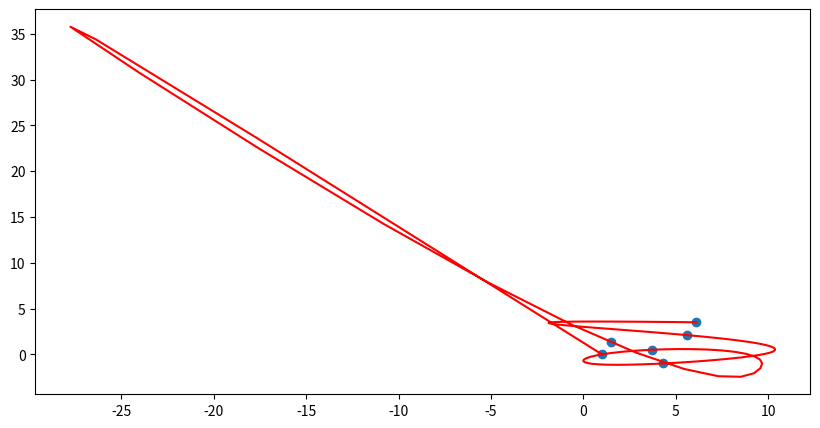

Write the Python code that produced this figure.
import numpy as np
import matplotlib.pyplot as plt
from mpl_toolkits.mplot3d import Axes3D
import math


class BS_curve(object):

    def __init__(self, n, p, cp=None, knots=None):
        self.n = n  # n+1 control points >>> p0,p1,,,pn
        self.p = p
        if cp:
            self.cp = cp
            self.u = knots
            self.m = knots.shape[0] - 1  # m+1 knots >>> u0,u1,,,nm
        else:
            self.cp = None
            self.u = None
            self.m = None

        self.paras = None

    def check(self):
        if self.m == self.n + self.p + 1:
            return 1
        else:
            return 0

    def coeffs(self, uq):
        # n+1 control points >>> p0,p1,,,pn
        # m+1 knots >>> u0,u1,,,nm
        # algorithm is from https://pages.mtu.edu/~shene/COURSES/cs3621/NOTES/spline/B-spline/bspline-curve-coef.html

        # N[] holds all intermediate and the final results
        # in fact N is longer than control points,this is just to hold the intermediate value
        # at last, we juest extract a part of N,that is N[0:n+1]
        N = np.zeros(self.m + 1, dtype=np.float64)

        # rule out special cases Important Properties of clamped B-spline curve
        if uq == self.u[0]:
            N[0] = 1.0
            return N[0:self.n + 1]
        elif uq == self.u[self.m]:
            N[self.n] = 1.0
            return N[0:self.n + 1]

        # now u is between u0 and um
        # first find k uq in span [uk,uk+1)
        check = uq - self.u
        ind = check >= 0
        k = np.max(np.nonzero(ind))
        # sk >>> multiplicity of u[k]
        sk = np.sum(self.u == self.u[k])

        N[k] = 1.0  # degree 0
        # degree d goes from 1 to p
        for d in range(1, self.p + 1):
            r_max = self.m - d - 1  # the maximum subscript value of N in degree d,the minimum is 0
            if k - d >= 0:
                if self.u[k + 1] - self.u[k - d + 1]:
                    N[k - d] = (self.u[k + 1] - uq) / (self.u[k + 1] - self.u[k - d + 1]) * N[
                        k - d + 1]  # right (south-west corner) term only
                else:
                    N[k - d] = (self.u[k + 1] - uq) / 1 * N[k - d + 1]  # right (south-west corner) term only

            for i in range(k - d + 1, (k - 1) + 1):
                if i >= 0 and i <= r_max:
                    Denominator1 = self.u[i + d] - self.u[i]
                    Denominator2 = self.u[i + d + 1] - self.u[i + 1]
                    # 0/0=0
                    if Denominator1 == 0:
                        Denominator1 = 1
                    if Denominator2 == 0:
                        Denominator2 = 1

                    N[i] = (uq - self.u[i]) / (Denominator1) * N[i] + (self.u[i + d + 1] - uq) / (Denominator2) * N[
                        i + 1]

            if k <= r_max:
                if self.u[k + d] - self.u[k]:
                    N[k] = (uq - self.u[k]) / (self.u[k + d] - self.u[k]) * N[k]
                else:
                    N[k] = (uq - self.u[k]) / 1 * N[k]

        return N[0:self.n + 1]

    def De_Boor(self, uq):
        # Input: a value u
        # Output: the point on the curve, C(u)

        # first find k uq in span [uk,uk+1)
        check = uq - self.u
        ind = check >= 0
        k = np.max(np.nonzero(ind))

        # inserting uq h times
        if uq in self.u:
            # sk >>> multiplicity of u[k]
            sk = np.sum(self.u == self.u[k])
            h = self.p - sk
        else:
            sk = 0
            h = self.p

        # rule out special cases
        if h == -1:
            if k == self.p:
                return np.array(self.cp[0])
            elif k == self.m:
                return np.array(self.cp[-1])

        # initial values of P(affected control points) >>> Pk-s,0 Pk-s-1,0 ... Pk-p+1,0
        P = self.cp[k - self.p:k - sk + 1]
        P = P.copy()
        dis = k - self.p  # the index distance between storage loaction and varibale i
        # 1-h

        for r in range(1, h + 1):
            # k-p >> k-sk
            temp = []  # uesd for Storing variables of the current stage
            for i in range(k - self.p + r, k - sk + 1):
                a_ir = (uq - self.u[i]) / (self.u[i + self.p - r + 1] - self.u[i])
                temp.append((1 - a_ir) * P[i - dis - 1] + a_ir * P[i - dis])
            P[k - self.p + r - dis:k - sk + 1 - dis] = np.array(temp)
        # the last value is what we want
        return P[-1]

    def bs(self, us):
        y = []
        for x in us:
            y.append(self.De_Boor(x))
        y = np.array(y)
        return y

    def estimate_parameters(self, data_points, method="centripetal"):
        pts = data_points.copy()
        N = pts.shape[0]
        w = pts.shape[1]
        Li = []
        for i in range(1, N):
            Li.append(np.sum([pts[i, j] ** 2 for j in range(w)]) ** 0.5)
        L = np.sum(Li)

        t = [0]
        for i in range(len(Li)):
            Lki = 0
            for j in range(i + 1):
                Lki += Li[j]
            t.append(Lki / L)
        t = np.array(t)
        self.paras = t
        ind = t > 1.0
        t[ind] = 1.0
        return t

    def get_knots(self, method="average"):

        knots = np.zeros(self.p + 1).tolist()

        paras_temp = self.paras.copy()
        # m = n+p+1
        self.m = self.n + self.p + 1
        # we only need m+1 knots
        # so we just select m+1-(p+1)-(p+1)+(p-1)+1+1  paras to average
        num = self.m - self.p  # select n+1 paras

        ind = np.linspace(0, paras_temp.shape[0] - 1, num)
        ind = ind.astype(int)
        paras_knots = paras_temp[ind]

        for j in range(1, self.n - self.p + 1):
            k_temp = 0
            # the maximun of variable i is n-1
            for i in range(j, j + self.p - 1 + 1):
                k_temp += paras_knots[i]
            k_temp /= self.p
            knots.append(k_temp)

        add = np.ones(self.p + 1).tolist()
        knots = knots + add
        knots = np.array(knots)
        self.u = knots
        self.m = knots.shape[0] - 1
        return knots

    def set_paras(self, parameters):
        self.paras = parameters

    def set_knots(self, knots):
        self.u = knots

    def approximation(self, pts):
        ## Obtain a set of parameters t0, ..., tn
        # pts_paras = self.estimate_parameters(pts)
        ## knot vector U;
        # knots = self.get_knots()
        num = pts.shape[0] - 1  # (num+1) is the number of data points

        P = np.zeros((self.n + 1, pts.shape[1]), dtype=np.float64)  # n+1 control points
        P[0] = pts[0]
        P[-1] = pts[-1]

        # compute N
        N = []
        for uq in self.paras:
            N_temp = self.coeffs(uq)
            N.append(N_temp)
        N = np.array(N)

        Q = [0]  # hold the location
        for k in range(1, num - 1 + 1):
            Q_temp = pts[k] - N[k, 0] * pts[0] - N[k, self.n] * pts[-1]
            Q.append(Q_temp)

        b = [0]
        for i in range(1, self.n - 1 + 1):
            b_temp = 0
            for k in range(1, num - 1 + 1):
                b_temp += N[k, i] * Q[k]
            b.append(b_temp)

        b = b[1::]
        b = np.array(b)

        N = N[:, 1:(self.n - 1) + 1]
        A = np.dot(N.T, N)
        cpm = np.linalg.solve(A, b)
        P[1:self.n] = cpm
        self.cp = P
        return P


if __name__ == "__main__":
    bs = BS_curve(8, 3)
    xx = [1.0, 1.5, 3.7, 4.3, 5.6, 6.1]#np.linspace(0, 4 * np.pi, 101)
    yy = [0.0, 1.3, 0.5, -1.0, 2.1, 3.5 ]#np.sin(xx) + 0.6 * np.random.random(101)
    fig = plt.figure(figsize=(10, 5))
    ax = fig.add_subplot(111)
    ax.scatter(xx, yy)

    data = np.array([xx, yy]).T
    paras = bs.estimate_parameters(data)
    knots = bs.get_knots()
    if bs.check():
        cp = bs.approximation(data)
    #
    uq = np.linspace(0, 1, 101)
    y = bs.bs(uq)
    ax.plot(y[:, 0], y[:, 1], '-r')
    # ax.plot(cp[:, 0], cp[:, 1], '-b*')
    plt.show()